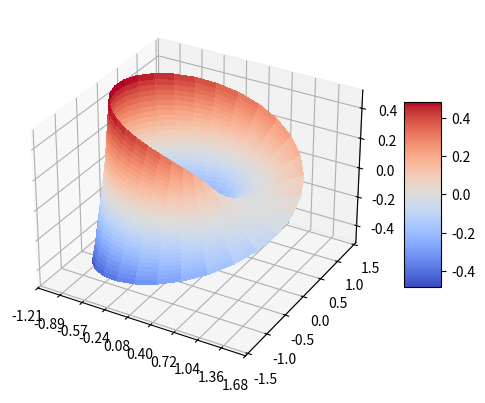

Write the Python code that produced this figure.
#some imports

import numpy as np
import matplotlib.pyplot as plt
from matplotlib import cm
from matplotlib.ticker import LinearLocator
%matplotlib qt

"""
equation source

https://en.wikipedia.org/wiki/M%C3%B6bius_strip
"""

#intervals required to construct axes

u = np.linspace(0, 2*np.pi, 30)
v = np.linspace(-1, 1, 30)

u, v = np.meshgrid(u, v, sparse=True)
U, V = np.meshgrid(u, v, sparse=False)

#axes
#you can copy paste this

x = (1+v/2*np.cos(u/2))*np.cos(u)
y = (1+v/2*np.cos(u/2))*np.sin(u)
z = v/2*np.sin(u/2)

#plot part

fig, ax = plt.subplots(subplot_kw={"projection":"3d"})

surf = ax.plot_surface(x,y,z, cmap=cm.coolwarm,
                      linewidth=0, antialiased=False)

ax.xaxis.set_major_locator(LinearLocator(10))
ax.xaxis.set_major_formatter("{x:.02f}")

fig.colorbar(surf, shrink=0.5, aspect=5)
plt.show()

